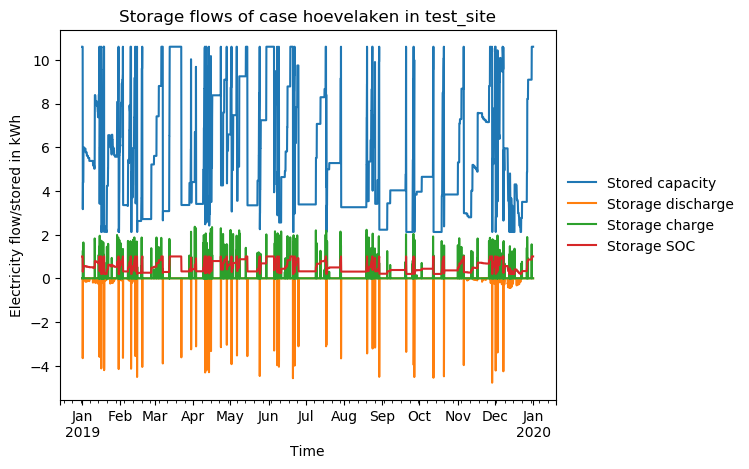

The file beside this chart, header and first rows:
timestep, Stored capacity, Storage discharge, Storage charge, Storage SOC
2019-01-01 00:00:00, 10.6, -0.0, 0.0, 1.0
2019-01-01 01:00:00, 10.6, -0.0, 0.0, 1.0
2019-01-01 02:00:00, 10.6, -0.0, 0.0, 1.0
2019-01-01 03:00:00, 10.6, -0.0, 0.0, 1.0
2019-01-01 04:00:00, 10.6, -0.0, 0.0, 1.0
2019-01-01 05:00:00, 10.6, -0.0, 0.0, 1.0
2019-01-01 06:00:00, 10.6, -0.0, 0.0, 1.0
2019-01-01 07:00:00, 10.6, -0.0, 0.0, 1.0
2019-01-01 08:00:00, 10.6, -0.0, -2.9450193e-14, 1.0
2019-01-01 09:00:00, 10.6, -0.0, 3.0180351e-14, 1.0
2019-01-01 10:00:00, 6.831, -3.656, 0.0, 0.6444
2019-01-01 11:00:00, 3.164, -3.557, 0.0, 0.2985
2019-01-01 12:00:00, 3.164, -0.0, 0.0, 0.2985
2019-01-01 13:00:00, 4.395, -0.0, 1.269, 0.4146
2019-01-01 14:00:00, 4.395, -0.0, 0.0, 0.4146
2019-01-01 15:00:00, 4.395, -0.0, 0.0, 0.4146
2019-01-01 16:00:00, 4.395, -0.0, 0.0, 0.4146
2019-01-01 17:00:00, 4.395, -0.0, 0.0, 0.4146
2019-01-01 18:00:00, 4.395, -0.0, 0.0, 0.4146
2019-01-01 19:00:00, 4.395, -0.0, 0.0, 0.4146
2019-01-01 20:00:00, 4.395, -0.0, 0.0, 0.4146
2019-01-01 21:00:00, 4.395, -0.0, 0.0, 0.4146
2019-01-01 22:00:00, 4.395, -0.0, 0.0, 0.4146
2019-01-01 23:00:00, 5.986, -0.0, 1.641, 0.5648
2019-01-02 00:00:00, 5.986, -0.0, 0.0, 0.5648
2019-01-02 01:00:00, 5.986, -0.0, 0.0, 0.5648
2019-01-02 02:00:00, 5.986, -0.0, 0.0, 0.5648
2019-01-02 03:00:00, 5.986, -0.0, 0.0, 0.5648
2019-01-02 04:00:00, 5.986, -0.0, 0.0, 0.5648
2019-01-02 05:00:00, 5.986, -0.0, 0.0, 0.5648
2019-01-02 06:00:00, 5.986, -0.0, 0.0, 0.5648
2019-01-02 07:00:00, 5.986, -0.0, 0.0, 0.5648
2019-01-02 08:00:00, 5.986, -0.0, 0.0, 0.5648
2019-01-02 09:00:00, 5.986, -0.0, 0.0, 0.5648
2019-01-02 10:00:00, 5.986, -0.0, 0.0, 0.5648
2019-01-02 11:00:00, 5.986, -0.0, 0.0, 0.5648
2019-01-02 12:00:00, 5.986, -0.0, 0.0, 0.5648
2019-01-02 13:00:00, 5.986, -0.0, -3.7990748e-12, 0.5648
2019-01-02 14:00:00, 5.986, -0.0, 0.0, 0.5648
2019-01-02 15:00:00, 5.986, -0.0, 0.0, 0.5648
2019-01-02 16:00:00, 5.986, -0.0, 0.0, 0.5648
2019-01-02 17:00:00, 5.929, -0.05599, 0.0, 0.5593
2019-01-02 18:00:00, 5.929, -0.0, 0.0, 0.5593
2019-01-02 19:00:00, 5.929, -0.0, 0.0, 0.5593
2019-01-02 20:00:00, 5.929, -0.0, 0.0, 0.5593
2019-01-02 21:00:00, 5.929, -0.0, 0.0, 0.5593
2019-01-02 22:00:00, 5.929, -0.0, 0.0, 0.5593
2019-01-02 23:00:00, 5.929, -0.0, 0.0, 0.5593
2019-01-03 00:00:00, 5.929, -0.0, 0.0, 0.5593
2019-01-03 01:00:00, 5.929, -0.0, 0.0, 0.5593
2019-01-03 02:00:00, 5.929, -0.0, 0.0, 0.5593
2019-01-03 03:00:00, 5.929, -0.0, 0.0, 0.5593
2019-01-03 04:00:00, 5.929, -0.0, 0.0, 0.5593
2019-01-03 05:00:00, 5.929, -0.0, 0.0, 0.5593
2019-01-03 06:00:00, 5.929, -0.0, 0.0, 0.5593
2019-01-03 07:00:00, 5.929, -0.0, 0.0, 0.5593
2019-01-03 08:00:00, 5.929, -0.0, 0.0, 0.5593
2019-01-03 09:00:00, 5.929, -0.0, 0.0, 0.5593
2019-01-03 10:00:00, 5.929, -0.0, 0.0, 0.5593
2019-01-03 11:00:00, 5.929, -0.0, 0.0, 0.5593
... 8,700 more rows
